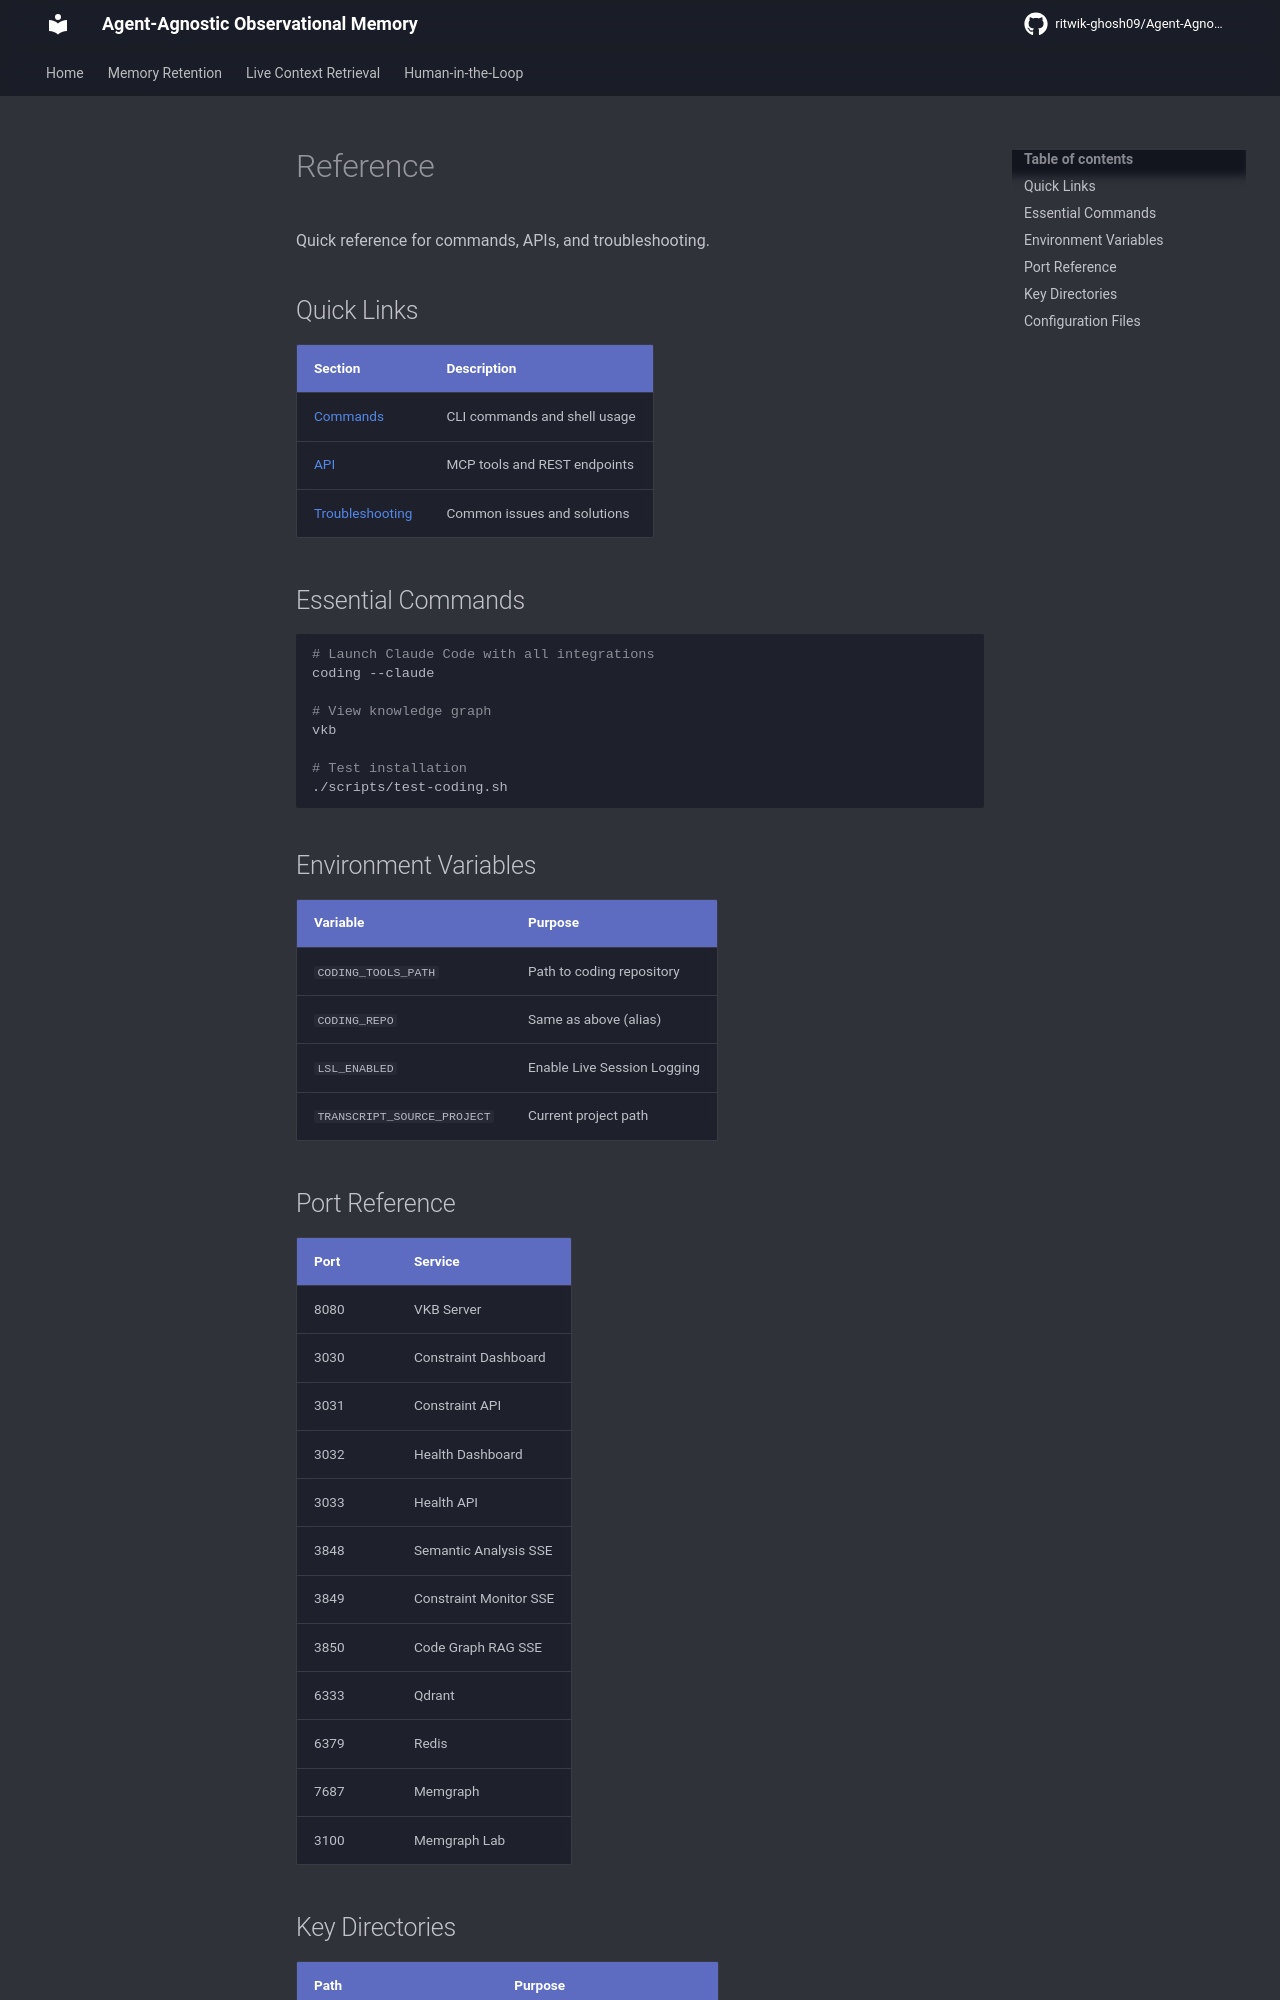

repository: ritwik-ghosh09/Agent-Agnostic-Observational-Memory · page: reference/index.html · generator: mkdocs

# Reference

Quick reference for commands, APIs, and troubleshooting.

## Quick Links

| Section | Description |
|---------|-------------|
| [Commands](commands.md) | CLI commands and shell usage |
| [API](api.md) | MCP tools and REST endpoints |
| [Troubleshooting](troubleshooting.md) | Common issues and solutions |

## Essential Commands

```bash
# Launch Claude Code with all integrations
coding --claude

# View knowledge graph
vkb

# Test installation
./scripts/test-coding.sh
```

## Environment Variables

| Variable | Purpose |
|----------|---------|
| `CODING_TOOLS_PATH` | Path to coding repository |
| `CODING_REPO` | Same as above (alias) |
| `LSL_ENABLED` | Enable Live Session Logging |
| `TRANSCRIPT_SOURCE_PROJECT` | Current project path |

## Port Reference

| Port | Service |
|------|---------|
| 8080 | VKB Server |
| 3030 | Constraint Dashboard |
| 3031 | Constraint API |
| 3032 | Health Dashboard |
| 3033 | Health API |
| 3848 | Semantic Analysis SSE |
| 3849 | Constraint Monitor SSE |
| 3850 | Code Graph RAG SSE |
| 6333 | Qdrant |
| 6379 | Redis |
| 7687 | Memgraph |
| 3100 | Memgraph Lab |
